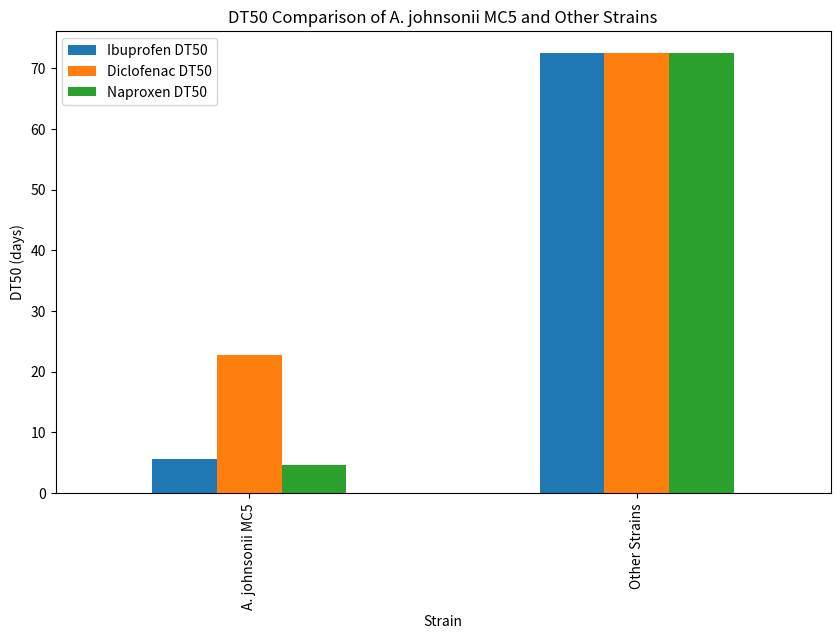

Reproduce this figure in Python.
import pandas as pd
import matplotlib.pyplot as plt

data = {'Strain': ['A. johnsonii MC5', 'Other Strains'],
        'Ibuprofen DT50': [5.7, 72.5],
        'Diclofenac DT50': [22.7, 72.5],
        'Naproxen DT50': [4.7, 72.5]}

df = pd.DataFrame(data)
df.set_index('Strain').plot(kind='bar', figsize=(10, 6))
plt.title('DT50 Comparison of A. johnsonii MC5 and Other Strains')
plt.ylabel('DT50 (days)')
plt.show()